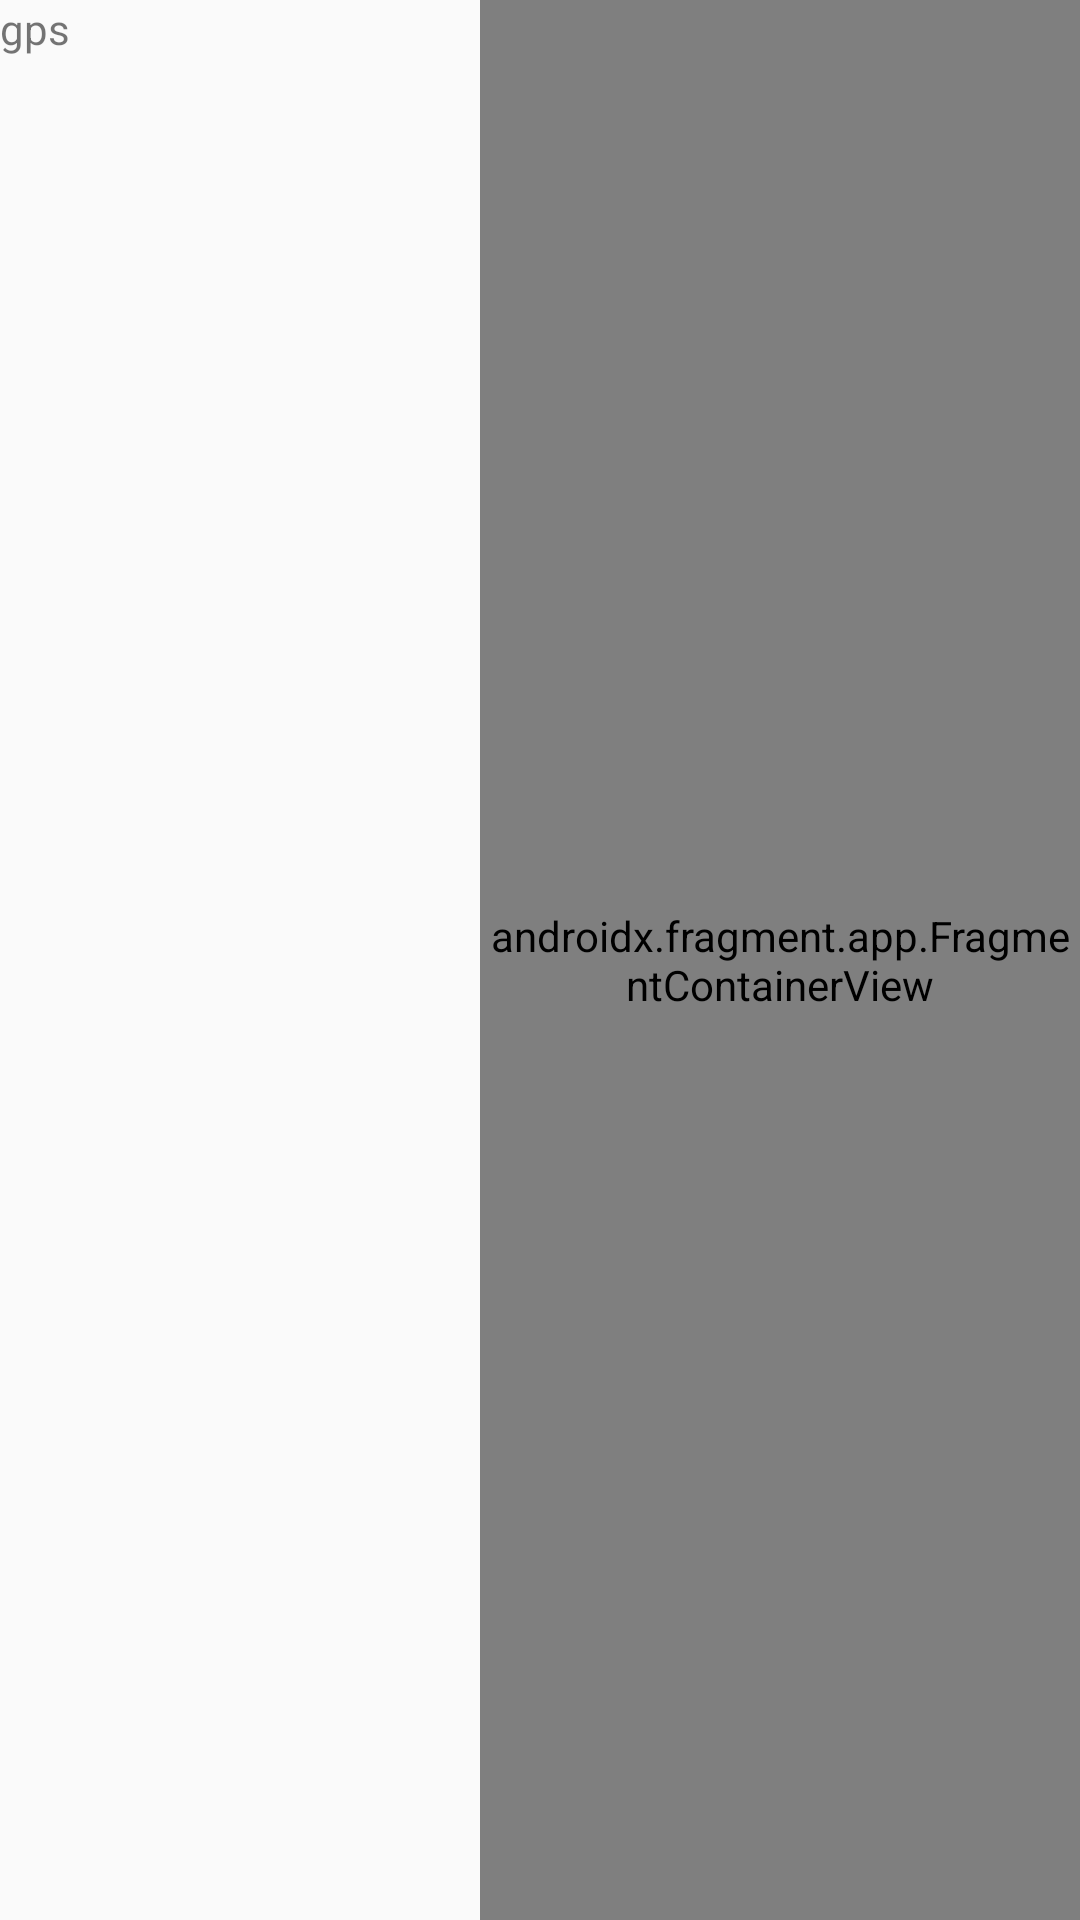

Reconstruct the res/layout file that produces this screen, plus the resources it refers to.
<!-- AndroidManifest.xml: application theme Theme.EngApp -->
<!-- res/layout/fragment_gps.xml -->
<?xml version="1.0" encoding="utf-8"?>
<androidx.constraintlayout.widget.ConstraintLayout xmlns:android="http://schemas.android.com/apk/res/android"
    xmlns:app="http://schemas.android.com/apk/res-auto"
    xmlns:tools="http://schemas.android.com/tools"
    android:layout_width="match_parent"
    android:layout_height="match_parent"
    tools:context=".GpsFragment">

    
    <TextView
        android:id="@+id/textView"
        android:layout_width="match_parent"
        android:layout_height="match_parent"
        android:text="gps" />

    <androidx.fragment.app.FragmentContainerView
        android:id="@+id/result"
        android:layout_width="200dp"
        android:name="com.litbig.engapp.testcase.ResultFragment"
        android:layout_height="0dp"
        app:layout_constraintBottom_toBottomOf="parent"
        app:layout_constraintEnd_toEndOf="parent"
        app:layout_constraintTop_toTopOf="parent" />
</androidx.constraintlayout.widget.ConstraintLayout>
<!-- resources referenced by this layout -->
<resources>
  <style name="Theme.EngApp" parent="Theme.AppCompat.Light.NoActionBar">
          
          <item name="colorPrimary">@color/purple_500</item>
          <item name="colorPrimaryDark">@color/purple_700</item>
          <item name="colorAccent">@color/teal_200</item>
          
      </style>
  <color name="purple_500">#FF6200EE</color>
  <color name="purple_700">#FF3700B3</color>
  <color name="teal_200">#FF03DAC5</color>
</resources>
